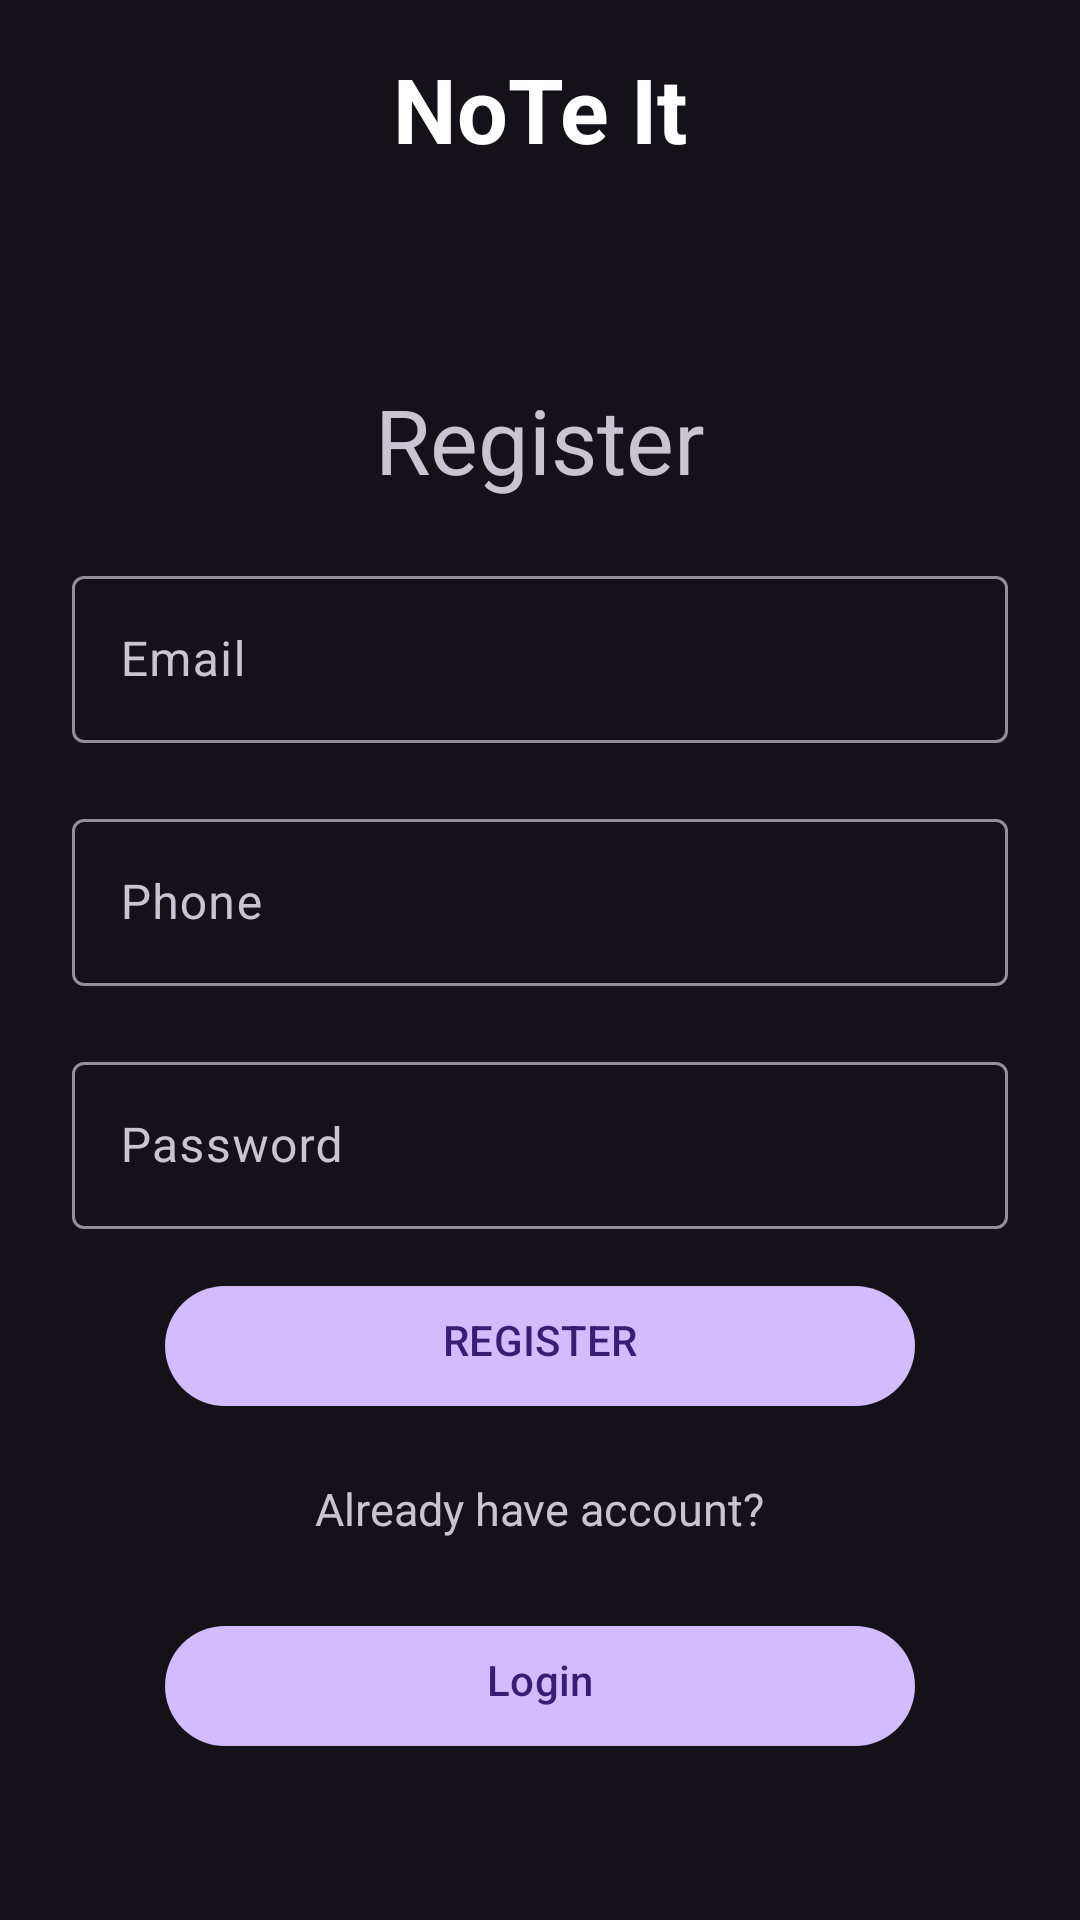

This screen was rendered from an Android layout file. Write that file and the resources it references.
<!-- AndroidManifest.xml: activity theme Theme.Material3.Dark.NoActionBar -->
<!-- res/layout/register.xml -->
<?xml version="1.0" encoding="utf-8"?>
<LinearLayout xmlns:android="http://schemas.android.com/apk/res/android"
xmlns:app="http://schemas.android.com/apk/res-auto"
xmlns:tools="http://schemas.android.com/tools"
android:id="@+id/Linearlayout"
android:layout_width="match_parent"
android:layout_height="wrap_content"
android:clipChildren="false"
android:paddingLeft="24dp"
android:paddingRight="24dp"
android:paddingTop="16dp"
android:orientation="vertical"
tools:context=".RegisterActivity">

    <TextView
        android:layout_width="wrap_content"
        android:layout_height="wrap_content"
        android:layout_gravity="center_horizontal"
        android:layout_marginBottom="70dp"
        android:text="@string/Title"
        android:textColor="@color/white"
        android:textSize="30sp"
        android:textStyle="bold" />

    <TextView
    android:id="@+id/textView2"
    android:layout_width="match_parent"
    android:layout_height="wrap_content"
    android:text="@string/singUp"
    android:textAlignment="center"
    android:textSize="30sp"/>

<com.google.android.material.textfield.TextInputLayout

    android:layout_width="match_parent"
    android:layout_height="wrap_content"
    android:layout_marginTop="20dp"
    android:hint="Email"
    >

    <com.google.android.material.textfield.TextInputEditText
        android:id="@+id/txtEmail"
        android:layout_width="match_parent"
        android:layout_height="wrap_content"
        android:inputType="textEmailAddress"
        android:maxLines="1"/>
</com.google.android.material.textfield.TextInputLayout>

<com.google.android.material.textfield.TextInputLayout

    android:layout_width="match_parent"
    android:layout_height="wrap_content"
    android:layout_marginTop="20dp"
    android:hint="Phone">

    <com.google.android.material.textfield.TextInputEditText
        android:id="@+id/txtPhone"
        android:layout_width="match_parent"
        android:layout_height="wrap_content"
        android:inputType="phone"
        android:maxLines="1"
        android:textColorHint="#616161" />
</com.google.android.material.textfield.TextInputLayout>

<com.google.android.material.textfield.TextInputLayout
    android:id="@+id/Password_text_inputLayout"
    android:layout_width="match_parent"
    android:layout_height="wrap_content"
    android:layout_marginTop="20dp"
    android:hint="@string/password">

    <com.google.android.material.textfield.TextInputEditText
        android:id="@+id/txtPassword"
        android:layout_width="match_parent"
        android:layout_height="wrap_content"
        android:inputType="textPassword" />
</com.google.android.material.textfield.TextInputLayout>



    <Button
        android:id="@+id/signUp"
        android:layout_width="250dp"
        android:layout_height="wrap_content"
        android:layout_marginTop="15dp"
        android:layout_marginBottom="20dp"
        android:layout_gravity="center"
        android:paddingBottom="10dp"
        android:textAllCaps="true"
        android:text="@string/singUp"/>

    <TextView
        android:layout_width="wrap_content"
        android:layout_height="wrap_content"
        android:layout_gravity="center"
        android:textSize="15sp"
        android:layout_marginBottom="10dp"
        android:text="@string/existingUserText"
        />

    <Button
        android:id="@+id/login"
        android:layout_width="250dp"
        android:layout_height="wrap_content"
        android:layout_marginTop="15dp"
        android:layout_marginBottom="20dp"
        android:layout_gravity="center"
        android:paddingBottom="10dp"
        android:text="@string/login"/>



</LinearLayout>
<!-- resources referenced by this layout -->
<resources>
  <string name="Title">NoTe It</string>
  <string name="existingUserText">Already have account?</string>
  <string name="login">Login</string>
  <string name="password">Password</string>
  <string name="singUp">Register</string>
  <!-- not gathered from this repository: default colours our renderer supplied (Android Studio template values) -->
  <color name="white">#FFFFFFFF</color>
</resources>
